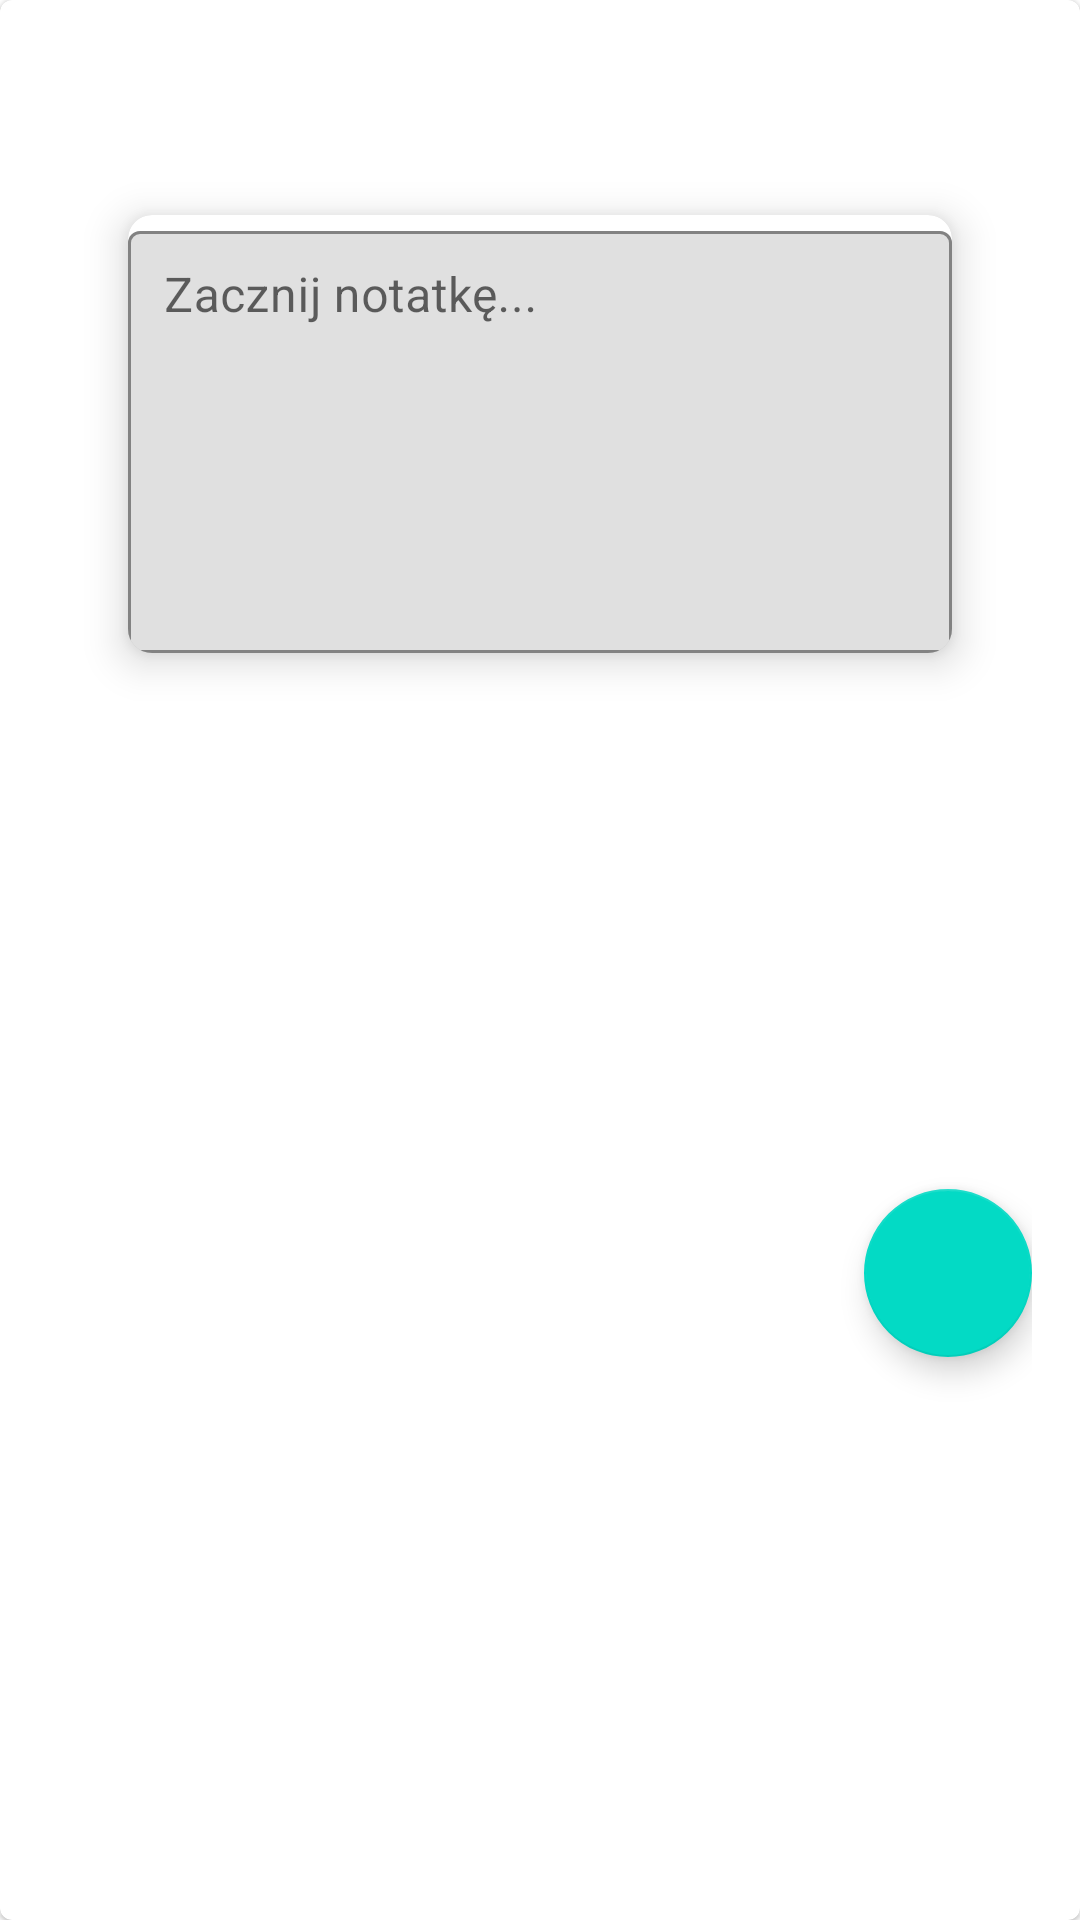

This screen was rendered from an Android layout file. Write that file and the resources it references.
<!-- AndroidManifest.xml: application theme Theme.Projekt_inz -->
<!-- res/layout/add_note.xml -->
<?xml version="1.0" encoding="utf-8"?>
<com.google.android.material.card.MaterialCardView
    xmlns:android="http://schemas.android.com/apk/res/android"
    xmlns:app="http://schemas.android.com/apk/res-auto"
    android:layout_width="match_parent"
    android:layout_height="match_parent"
    android:layout_marginHorizontal="16dp"
    android:background="@android:color/white"
    >

    <androidx.constraintlayout.widget.ConstraintLayout
        android:layout_width="match_parent"
        android:layout_height="match_parent"
        android:padding="16dp">

        
        <ImageView
            android:id="@+id/addNClose"
            android:layout_width="25dp"
            android:layout_height="25dp"
            android:contentDescription="Zamknij okno"
            android:src="@drawable/baseline_close_24"
            app:layout_constraintEnd_toEndOf="parent"
            app:layout_constraintTop_toTopOf="parent" />

        
        <com.google.android.material.card.MaterialCardView
            android:id="@+id/cardView1"
            android:layout_width="0dp"
            android:layout_height="wrap_content"
            android:layout_margin="16dp"
            app:cardCornerRadius="8dp"
            app:cardElevation="8dp"
            app:cardUseCompatPadding="true"
            app:layout_constraintEnd_toEndOf="parent"
            app:layout_constraintStart_toStartOf="parent"
            app:layout_constraintTop_toBottomOf="@id/addNClose">

            <com.google.android.material.textfield.TextInputLayout
                android:layout_width="match_parent"
                android:layout_height="wrap_content"
                android:hint="Zacznij notatkę..."
                app:boxBackgroundMode="outline"
                app:boxStrokeWidth="1dp"
                app:boxStrokeWidthFocused="2dp">

                <com.google.android.material.textfield.TextInputEditText
                    android:id="@+id/noteText"
                    android:layout_width="match_parent"
                    android:layout_height="wrap_content"
                    android:inputType="textMultiLine"
                    android:minLines="6"
                    android:gravity="top|start"
                    android:padding="12dp"
                    android:textColor="@android:color/black" />
            </com.google.android.material.textfield.TextInputLayout>
        </com.google.android.material.card.MaterialCardView>


        
        <com.google.android.material.floatingactionbutton.FloatingActionButton
            android:id="@+id/addNotePopup"
            android:layout_width="wrap_content"
            android:layout_height="wrap_content"
            android:layout_marginBottom="8dp"
            android:contentDescription="Dodaj notatkę"
            app:layout_constraintBottom_toBottomOf="parent"
            app:layout_constraintEnd_toEndOf="parent"
            app:layout_constraintTop_toBottomOf="@+id/cardView1"
            app:srcCompat="@drawable/baseline_add_24" />

    </androidx.constraintlayout.widget.ConstraintLayout>
</com.google.android.material.card.MaterialCardView>
<!-- resources referenced by this layout -->
<resources>
  <style name="Theme.Projekt_inz" parent="Theme.MaterialComponents.Light.DarkActionBar">
          
          <item name="colorPrimary">@color/purple_500</item>
          <item name="colorPrimaryVariant">@color/purple_700</item>
          <item name="colorOnPrimary">@color/white</item>
  
          
          <item name="colorSecondary">@color/teal_200</item>
          <item name="colorSecondaryVariant">@color/teal_700</item>
          <item name="colorOnSecondary">@color/black</item>
  
          
          <item name="android:statusBarColor">?attr/colorPrimaryVariant</item>
  
          
          <item name="android:forceDarkAllowed">false</item>
      </style>
  <color name="purple_500">#FF6200EE</color>
  <color name="purple_700">#FF3700B3</color>
  <color name="white">#FFFFFFFF</color>
  <color name="teal_200">#FF03DAC5</color>
  <color name="teal_700">#FF018786</color>
  <color name="black">#FF000000</color>
</resources>
